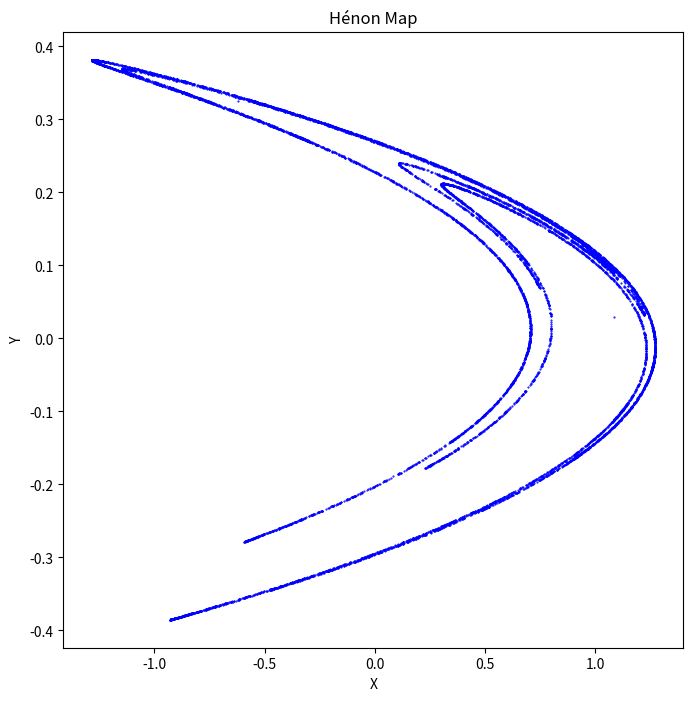

Python code for this plot:
import matplotlib.pyplot as plt

# Constants
a = 1.4  # Parameter 'a' for the Hénon map
b = 0.3  # Parameter 'b' for the Hénon map
num_points = 10000  # Number of points to generate

# Initialize lists to store the x and y coordinates
x_values = []
y_values = []

# Initial conditions
x = 0.1
y = 0.1

# Generate points using the Hénon map
for _ in range(num_points):
    x_new = 1 - a * x * x + y
    y_new = b * x
    x, y = x_new, y_new
    x_values.append(x)
    y_values.append(y)

# Plot the Hénon map
plt.figure(figsize=(8, 8))
plt.scatter(x_values, y_values, s=1, c='b', marker='.')
plt.title("Hénon Map")
plt.xlabel("X")
plt.ylabel("Y")
plt.show()
